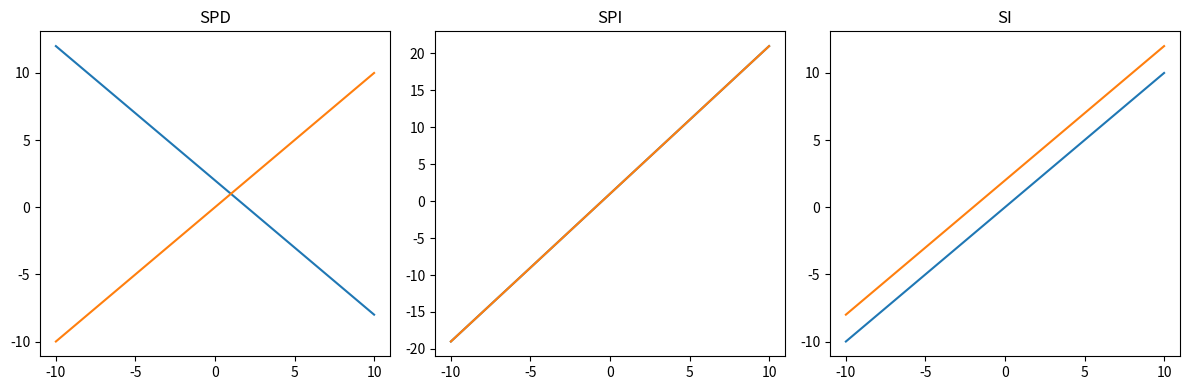
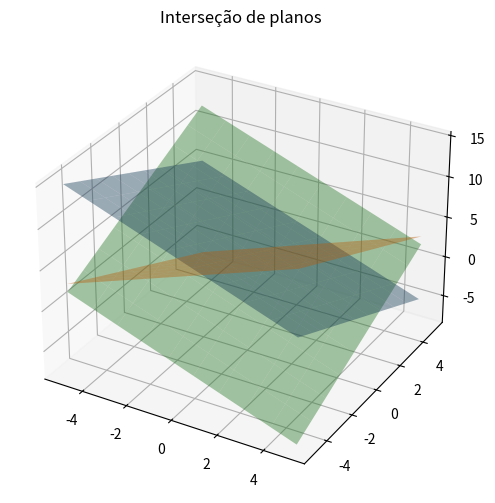

Source code (Python) for these figures, in order:
import numpy as np
import matplotlib.pyplot as plt

# T1 — Eliminação de Gauss

A = np.array([
    [2, 1, -1],
    [-3, -1, 2],
    [-2, 1, 2]
], dtype=float)

b = np.array([8, -11, -3], dtype=float)


def escalonar(A, b):
    A = A.copy()
    b = b.copy()
    n = len(b)

    for i in range(n):
        pivot = np.argmax(np.abs(A[i:, i])) + i

        A[[i, pivot]] = A[[pivot, i]]
        b[[i, pivot]] = b[[pivot, i]]

        for j in range(i + 1, n):
            fator = A[j, i] / A[i, i]
            A[j] -= fator * A[i]
            b[j] -= fator * b[i]

    return A, b


def substituicao_retroativa(U, b):
    n = len(b)
    x = np.zeros(n)

    for i in range(n - 1, -1, -1):
        x[i] = (b[i] - np.dot(U[i, i + 1:], x[i + 1:])) / U[i, i]

    return x


U, b_mod = escalonar(A, b)
x = substituicao_retroativa(U, b_mod)

print("Solução:", x)


# T2 e T3 — SPI e SI

A_spi = np.array([
    [1, 2, 3],
    [2, 4, 6]
], dtype=float)

b_spi = np.array([4, 8], dtype=float)

A_si = np.array([
    [1, 2],
    [2, 4]
], dtype=float)

b_si = np.array([3, 8], dtype=float)


# T4 — Classificação

def classificar_sistema(A, b):
    posto_A = np.linalg.matrix_rank(A)

    Ab = np.column_stack((A, b))
    posto_Ab = np.linalg.matrix_rank(Ab)

    n = A.shape[1]

    if posto_A == posto_Ab == n:
        return "SPD"

    if posto_A == posto_Ab < n:
        return "SPI"

    return "SI"


print("Sistema principal:", classificar_sistema(A, b))
print("SPI:", classificar_sistema(A_spi, b_spi))
print("SI:", classificar_sistema(A_si, b_si))


# T5 — Solução paramétrica

print("\nExemplo SPI:")
print("x = 4 - 2y - 3z")
print("y e z são variáveis livres")


# T6 — Comparação com NumPy

sol_numpy = np.linalg.solve(A, b)

print("\nGauss:", x)
print("NumPy:", sol_numpy)

print(
    "Resultados iguais?",
    np.allclose(x, sol_numpy)
)


# T7a — Visualização 2D

x_vals = np.linspace(-10, 10, 100)

plt.figure(figsize=(12, 4))

# SPD
plt.subplot(1, 3, 1)
plt.plot(x_vals, 2 - x_vals)
plt.plot(x_vals, x_vals)
plt.title("SPD")

# SPI
plt.subplot(1, 3, 2)
plt.plot(x_vals, 2 * x_vals + 1)
plt.plot(x_vals, 2 * x_vals + 1)
plt.title("SPI")

# SI
plt.subplot(1, 3, 3)
plt.plot(x_vals, x_vals)
plt.plot(x_vals, x_vals + 2)
plt.title("SI")

plt.tight_layout()
plt.savefig("sistemas_2d.png")
plt.show()


# T7b — Visualização 3D

fig = plt.figure(figsize=(8, 6))
ax = fig.add_subplot(111, projection="3d")

xg = np.linspace(-5, 5, 10)
yg = np.linspace(-5, 5, 10)

X, Y = np.meshgrid(xg, yg)

Z1 = 5 - X - Y
Z2 = 3 + X - Y
Z3 = 2 - X + Y

ax.plot_surface(X, Y, Z1, alpha=0.4)
ax.plot_surface(X, Y, Z2, alpha=0.4)
ax.plot_surface(X, Y, Z3, alpha=0.4)

ax.set_title("Interseção de planos")

plt.savefig("planos_3d.png")
plt.show()
